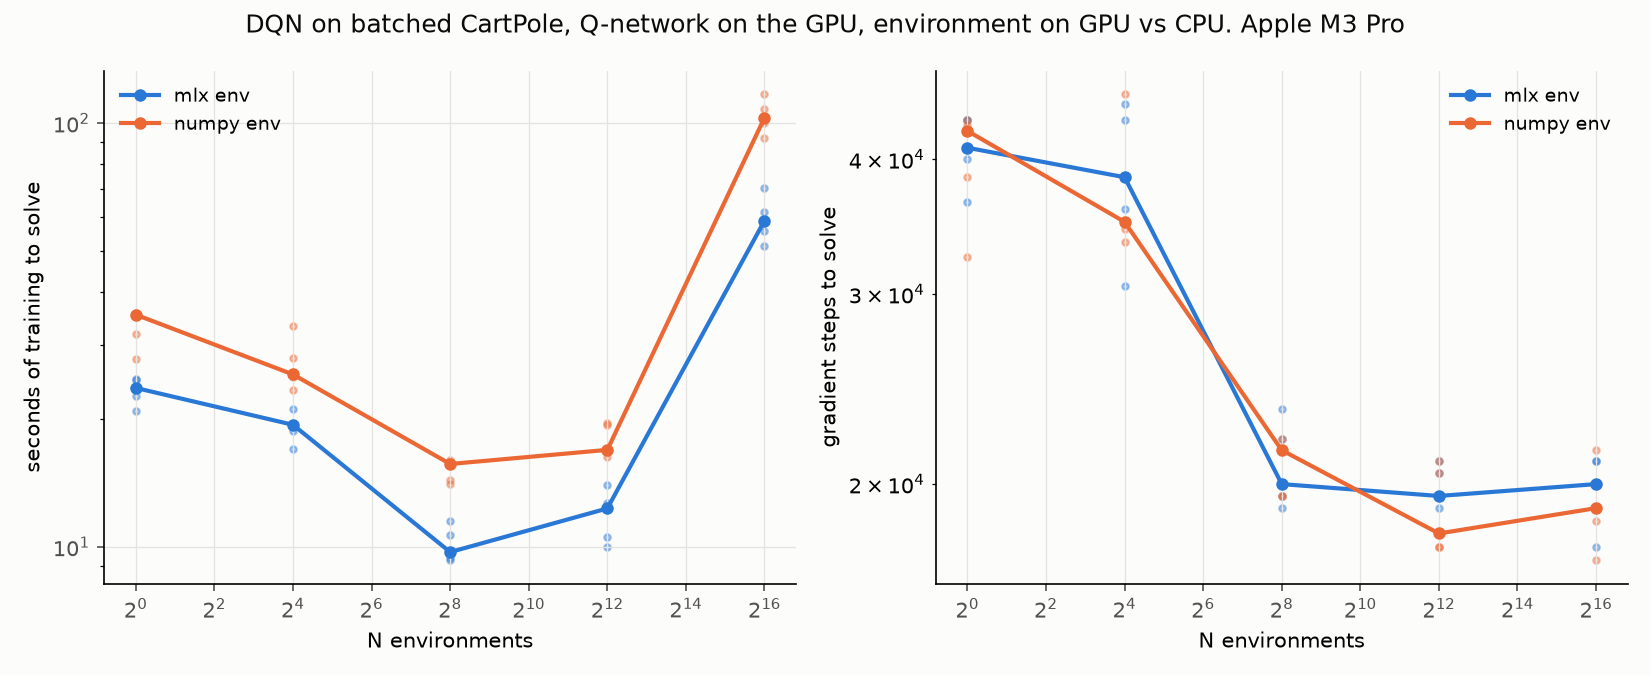

The file beside this chart, header and first rows:
backend, series, n, seed, solved, iterations, grad_steps, env_steps, train_seconds, score
mlx, mlx env, 1, 0, True, 50999, 41000, 50999, 23.71, 499.7
mlx, mlx env, 1, 1, True, 46499, 36500, 46499, 20.97, 494.2
mlx, mlx env, 1, 2, True, 53499, 43500, 53499, 24.88, 478.6
mlx, mlx env, 1, 3, True, 49999, 40000, 49999, 22.75, 491.9
mlx, mlx env, 1, 4, True, 53499, 43500, 53499, 24.71, 486.7
mlx, mlx env, 16, 0, True, 36624, 36000, 585984, 19.41, 487.1
mlx, mlx env, 16, 1, True, 31124, 30500, 497984, 17.01, 476.4
mlx, mlx env, 16, 2, True, 45624, 45000, 729984, 25.29, 492
mlx, mlx env, 16, 3, True, 39124, 38500, 625984, 18.72, 486.7
mlx, mlx env, 16, 4, True, 44124, 43500, 705984, 21.1, 478.3
mlx, mlx env, 256, 0, True, 23539, 23500, 6025984, 11.5, 476.2
mlx, mlx env, 256, 1, True, 20039, 20000, 5129984, 9.723, 500.0
mlx, mlx env, 256, 2, True, 19539, 19500, 5001984, 9.419, 500.0
mlx, mlx env, 256, 3, True, 22039, 22000, 5641984, 10.64, 496.2
mlx, mlx env, 256, 4, True, 19039, 19000, 4873984, 9.301, 492.7
mlx, mlx env, 4096, 0, True, 19002, 19000, 77832192, 10.56, 487.9
mlx, mlx env, 4096, 1, True, 18002, 18000, 73736192, 10.01, 497
mlx, mlx env, 4096, 2, True, 20502, 20500, 83976192, 12.7, 492.9
mlx, mlx env, 4096, 3, True, 21002, 21000, 86024192, 14.01, 499.9
mlx, mlx env, 4096, 4, True, 19502, 19500, 79880192, 12.32, 484.3
mlx, mlx env, 65536, 0, True, 21000, 21000, 1376256000, 70.09, 500.0
mlx, mlx env, 65536, 1, True, 17500, 17500, 1146880000, 51.22, 500.0
mlx, mlx env, 65536, 2, True, 19000, 19000, 1245184000, 55.66, 490.9
mlx, mlx env, 65536, 3, True, 21000, 21000, 1376256000, 61.54, 495.1
mlx, mlx env, 65536, 4, True, 20000, 20000, 1310720000, 58.82, 490.8
numpy, numpy env, 1, 0, True, 42499, 32500, 42499, 27.75, 475.7
numpy, numpy env, 1, 1, True, 52999, 43000, 52999, 35.4, 481.8
numpy, numpy env, 1, 2, True, 53499, 43500, 53499, 35.54, 487.1
numpy, numpy env, 1, 3, True, 48499, 38500, 48499, 31.81, 485.3
numpy, numpy env, 1, 4, True, 52499, 42500, 52499, 35.3, 495.3
numpy, numpy env, 16, 0, True, 39124, 38500, 625984, 27.9, 479.2
numpy, numpy env, 16, 1, True, 35624, 35000, 569984, 25.52, 480.9
numpy, numpy env, 16, 2, True, 46624, 46000, 745984, 33.27, 478.9
numpy, numpy env, 16, 3, True, 35124, 34500, 561984, 25.17, 477.1
numpy, numpy env, 16, 4, True, 34124, 33500, 545984, 23.47, 479.5
numpy, numpy env, 256, 0, True, 21539, 21500, 5513984, 15.69, 486.9
numpy, numpy env, 256, 1, True, 19539, 19500, 5001984, 14.38, 493
numpy, numpy env, 256, 2, True, 19539, 19500, 5001984, 14.06, 495.3
numpy, numpy env, 256, 3, True, 22039, 22000, 5641984, 16.05, 489.4
numpy, numpy env, 256, 4, True, 21539, 21500, 5513984, 15.71, 499.6
numpy, numpy env, 4096, 0, True, 21002, 21000, 86024192, 19.6, 499.6
numpy, numpy env, 4096, 1, True, 17502, 17500, 71688192, 16.27, 499.8
numpy, numpy env, 4096, 2, True, 17502, 17500, 71688192, 16.72, 500.0
numpy, numpy env, 4096, 3, True, 20502, 20500, 83976192, 19.35, 482.6
numpy, numpy env, 4096, 4, True, 18002, 18000, 73736192, 16.94, 490
numpy, numpy env, 65536, 0, True, 20000, 20000, 1310720000, 108, 476
numpy, numpy env, 65536, 1, True, 17000, 17000, 1114112000, 92.27, 500
numpy, numpy env, 65536, 2, True, 19000, 19000, 1245184000, 102.9, 491.3
numpy, numpy env, 65536, 3, True, 18500, 18500, 1212416000, 99.78, 499.6
numpy, numpy env, 65536, 4, True, 21500, 21500, 1409024000, 117.2, 497.2
